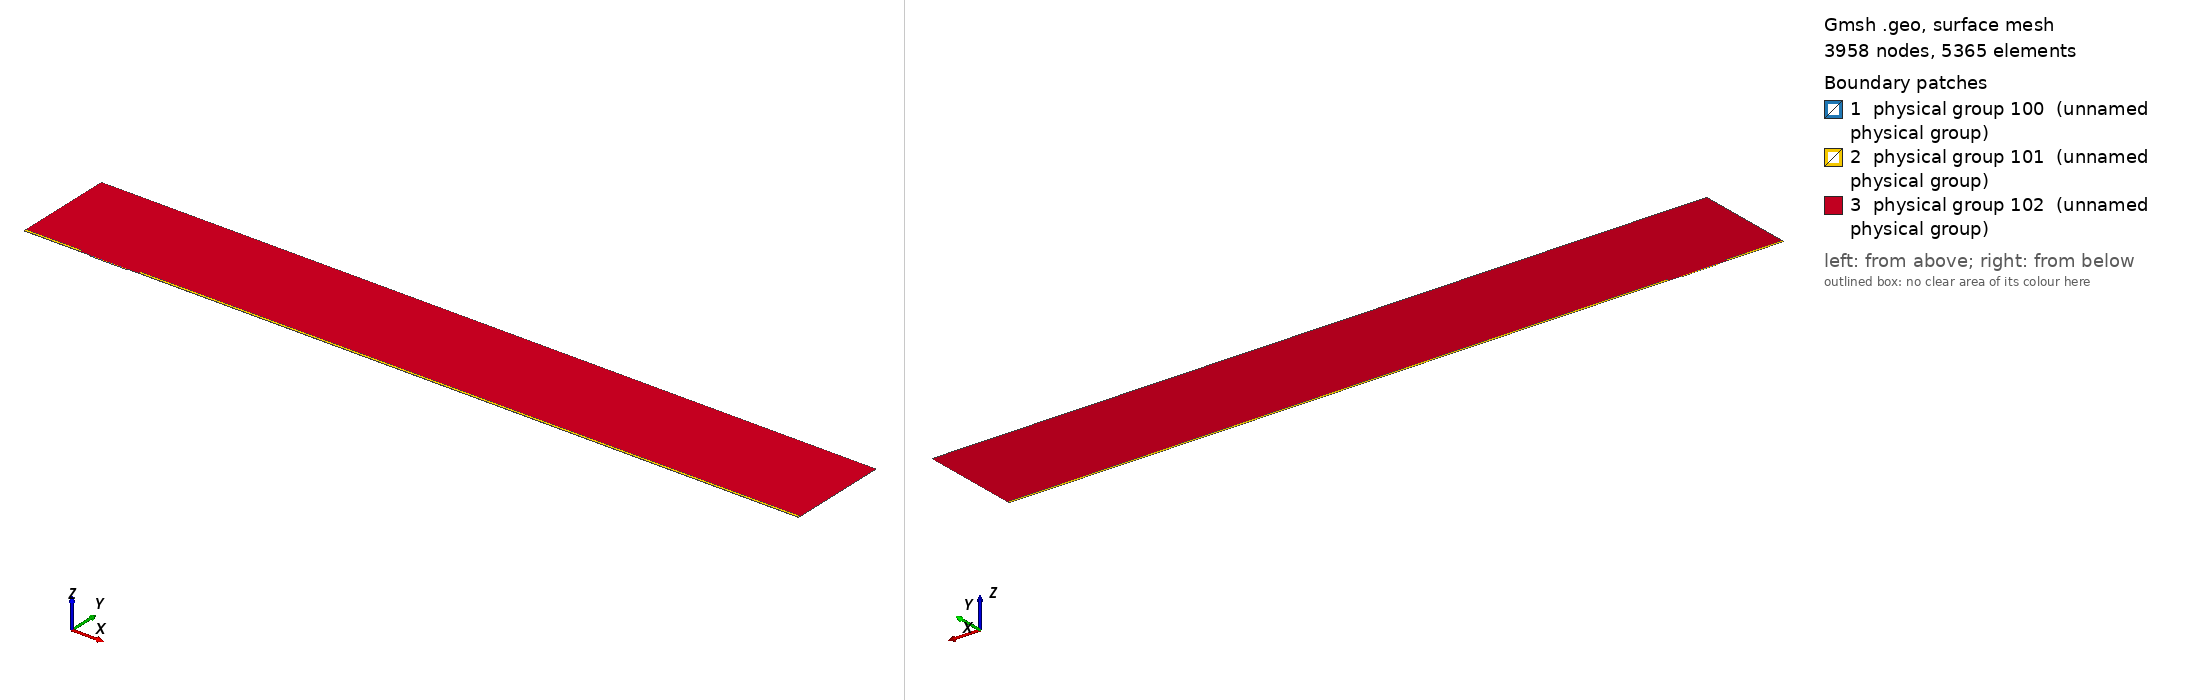

Gmsh geometry script, surface-meshed: 3958 nodes, 5365 surface elements. Boundary patches (legend numbers): 1 physical group 100 (unnamed physical group), 2 physical group 101 (unnamed physical group), 3 physical group 102 (unnamed physical group). Left view from above one corner, right view from below the opposite corner. Legend entries are the model's physical surfaces. The drawing asked Gmsh for element sizes between 1% and 20% of the model's largest extent; the script's own settings can give other sizes.

=== mesh.geo (drawn) ===
// Macro parameters
deltaStar = 1;
D = 1.5 * deltaStar; // depth of the gap 
W = 55 * deltaStar; // width of the gap
r = 16; // length of non-constant quads upstream and downstream of the gap
s = 8; // length of non-constant quads left and right inside the gap
BL = 0.25 * deltaStar; // height of the second layer of quad elements
BL_upper = 3.5 * deltaStar; // height of the third layer of quad elements
x0 = 100 * deltaStar; // x distance from inflow to gap
lengthOutflow = 1000 * deltaStar; // length after the gap
x3 = W + lengthOutflow; // last point of the domain
height = 150 * deltaStar; // height of the triangular region
triagHeightRegion_inflow = height - BL - BL_upper; // height of the triangular region

// Micro parameters
dx = 0.1; // dx of square elements near the leading and trailing edge of the gap (most resolution-demanding points in the domain)
dy = 1.25 * dx; 
size_triag_v_top = 64; // size of the elements in the upper triangular region

// All the value below are between 0 and 1. =1  means the elements are all equal in size. Avoid using values very close to 1, because we dividing by log(p) in the formula.
dy_in_v_right = 1.5; // heighest quad in the upper layer of quads, in the right part of the gap
dy_in_v_left = 1.75; // heighest quad in the upper layer of quads, in the left part of the gap

// fit (check the file scripts/fit_gmsh.py for more details)
p_in_v_left = 1.0335663036230878 - 1.0234149444433507/(W - 0.8098798097181781)^0.5991729377115732; // densitiy concentration of elements inside the gap, vertically, near the left wall.
p_in_v_right = 1.008073572191136 - 1.1471875292840257/(W - 1.2941255994826328)^0.7890392764815325; // densitiy concentration of elements inside the gap, vertically, near the right wall.
p_in_h_bottom = 0.9; // densitiy concentration of elements inside the gap, horizontally. 
p_in_h_top = 0.9; // densitiy concentration of elements inside the gap, horizontally. 

p_out_h = 0.5; // densitiy concentration of elements outside the gap, horizontally.
p_out_h_upper = 0.5; // densitiy concentration of elements outside the gap, horizontally on the upper layer of quads
p_out_v_inflow_dense = 0.8; // densitiy concentration of elements outside the gap, vertically, near the inflow and the gap
p_out_v_inflow_sparse = 0.99; // densitiy concentration of elements outside the gap, vertically, near the inflow and far from the gap
p_out_v_outflow_dense = 0.9; // densitiy concentration of elements outside the gap, vertically, near the outflow and the gap
p_out_v_outflow_sparse = 0.995; // densitiy concentration of elements outside the gap, vertically, near the outflow and far from the gap
p_triag_h_inflow = 0.8; // densitiy concentration of elements in the triangular region of the domain, horizontally.
p_triag_h_outflow = p_triag_h_inflow; // densitiy concentration of elements in the triangular region of the domain, horizontally.

enlarge_triag_inflow = 1.1; // heigher the value, larger the elements in the triangular region near the inflow
enlarge_triag_outflow = 1.1; // heigher the value, larger the elements in the triangular region near the outflow

// Automated parameters 
a_in_v_right = dx / (W / 2);
a_in_v_left = dx / (W / 2);
a_in_h_bottom = dy / (D / 2);
a_in_h_top = dx / (D / 2);
a_out_h = dx / BL;
a_out_v_inflow_dense = dx / r;
a_out_v_outflow_dense = dx / r;

// for the derivation of the formula, see file 20250123_gmshFormula.md in the docs folder
N_in_v_right = Ceil( Log (a_in_v_right / (1 - p_in_v_right + a_in_v_right * p_in_v_right)) / Log(p_in_v_right) );
N_in_v_left = Ceil( Log (a_in_v_left / (1 - p_in_v_left + a_in_v_left * p_in_v_left)) / Log(p_in_v_left) );
N_in_h_bottom = Ceil( Log (a_in_h_bottom / (1 - p_in_h_bottom + a_in_h_bottom * p_in_h_bottom)) / Log(p_in_h_bottom) );
N_in_h_top = Ceil( Log (a_in_h_top / (1 - p_in_h_top + a_in_h_top * p_in_h_top)) / Log(p_in_h_top) );
N_out_h = Ceil( Log (a_out_h / (1 - p_out_h + a_out_h * p_out_h)) / Log(p_out_h) ) + 1; // + 1 is to correct the fact that the distance is too small to properly approximate the dx length
N_out_v_inflow_dense = Ceil( Log (a_out_v_inflow_dense / (1 - p_out_v_inflow_dense + a_out_v_inflow_dense * p_out_v_inflow_dense)) / Log(p_out_v_inflow_dense) );
N_out_v_outflow_dense = Ceil( Log (a_out_v_outflow_dense / (1 - p_out_v_outflow_dense + a_out_v_outflow_dense * p_out_v_outflow_dense)) / Log(p_out_v_outflow_dense) );

p_for_a_out_v_inflow_sparse_computation = p_out_v_inflow_dense;
p_for_a_out_v_outflow_sparse_computation = (p_out_v_outflow_dense + p_out_v_outflow_dense) / 2;
a_out_v_inflow_sparse = r / (x0 - r) * (1 - p_for_a_out_v_inflow_sparse_computation) / (1 - p_for_a_out_v_inflow_sparse_computation^(N_out_v_inflow_dense + 1));
a_out_v_outflow_sparse = r / (lengthOutflow - r) * (1 - p_for_a_out_v_outflow_sparse_computation) / (1 - p_for_a_out_v_outflow_sparse_computation^(N_out_v_outflow_dense + 1));

N_out_v_inflow_sparse = Ceil( Log(a_out_v_inflow_sparse / (1 - p_out_v_inflow_sparse + a_out_v_inflow_sparse * p_out_v_inflow_sparse)) / Log(p_out_v_inflow_sparse) );
N_out_v_outflow_sparse = Ceil( Log(a_out_v_outflow_sparse / (1 - p_out_v_outflow_sparse + a_out_v_outflow_sparse * p_out_v_outflow_sparse)) / Log(p_out_v_outflow_sparse) );


// second layer of quads
a_out_h_upper = (BL) / (BL_upper) * (1 - p_out_h) / (1 - p_out_h^(N_out_h + 1));
N_out_h_upper = Ceil( Log(a_out_h_upper / (1 - p_out_h_upper + a_out_h_upper * p_out_h_upper)) / Log(p_out_h_upper) );

// ---------------------------
// for triangular region
// ---------------------------
a_triag_h_inflow = (BL_upper) / (triagHeightRegion_inflow) * (1 - p_out_h_upper) / (1 - p_out_h_upper^(N_out_h_upper + 1));
a_triag_h_outflow = a_triag_h_inflow;
N_triag_v_top = Ceil( (x3 + x0) / size_triag_v_top ); // we assume p_triag_v = 1, otherwise the formula is different
N_triag_h_inflow = Ceil( Log(a_triag_h_inflow / (1 - p_triag_h_inflow + a_triag_h_inflow * p_triag_h_inflow)) / Log(p_triag_h_inflow) );
N_triag_h_outflow = Ceil( Log(a_triag_h_outflow / (1 - p_triag_h_outflow + a_triag_h_outflow * p_triag_h_outflow)) / Log(p_triag_h_outflow) );
N_triag_h_inflow = Ceil( N_triag_h_inflow / enlarge_triag_inflow );
N_triag_h_outflow = Ceil( N_triag_h_outflow / enlarge_triag_outflow );

Point(1) = {-x0, 0, 0};
Point(2) = {0,0,0};
Point(3) = {0,-D,0};
Point(4) = {W,-D,0};
Point(5) = {W,0,0};
Point(6) = {x3,0,0};
Point(8) = {x3,height,0};
Point(7) = {x3,BL,0};
Point(9) = {-x0,height,0};
Point(10) = {-x0,BL,0};
Point(11) = {0,BL,0};
Point(12) = {W,BL,0};
Point(13) = {W/2,0,0};
Point(14) = {W/2,BL,0};
Point(15) = {0,-D/2,0};
Point(16) = {W/2,-D,0};
Point(17) = {W,-D/2,0};
Point(18) = {-r,0,0};
Point(19) = {-r,BL,0};
Point(20) = {W + r,0,0};
Point(21) = {W + r,BL,0};
Point(22) = {-x0,BL+BL_upper,0};
Point(23) = {-r,BL+BL_upper,0};
Point(24) = {W + r,BL+BL_upper,0};
Point(25) = {x3,BL+BL_upper,0};

Line(1) = {1,18};
Line(2) = {2,15};
Line(3) = {3,16};
Line(4) = {4,17};
Line(5) = {5,20};
Line(6) = {6,7};
Line(7) = {7,25};
Line(8) = {8,9};
Line(9) = {9,22};
Line(10) = {10,19};
Line(11) = {10,1};
Line(12) = {11,14};
Line(13) = {12,21};
Line(14) = {2,13};
Line(15) = {15,3};
Line(16) = {16,4};
Line(17) = {17,5};
Line(18) = {13,5};
Line(19) = {14,12};
Line(20) = {18,2};
Line(21) = {20,6};
Line(22) = {21,7};
Line(23) = {19,11};
Line(24) = {22,10};
Line(25) = {25,8};
Line(26) = {25,24};
Line(27) = {22,23};
Line(28) = {23,19};
Line(29) = {24,21};

// outer quads
Curve Loop(1) = {5, 21, 6, -22, -13, -19, -12, -23, -10, 11, 1, 20, 14, 18};
Plane Surface(1) = {1};

// inside gap
Curve Loop(2) = {2, 15, 3, 16, 4, 17, -18, -14};
Plane Surface(2) = {2};

// triangular region
Curve Loop(3) = {23, 12, 19, 13, -29, -26, 25, 8, 9, 27, 28};
Plane Surface(3) = {3};

// 3rd layer of quads
Curve Loop(4) = {-24, 27, 28,-10};
Curve Loop(5) = {-29, -26, -7, -22};

Plane Surface(4) = {4};
Plane Surface(5) = {5};


// This defines the surfaces that will be meshed with quad elements
Transfinite Surface {1} = {1, 6, 7, 10};
Transfinite Surface {2} = {3, 4, 5, 2}; // number '2' must match the number '2' of plane surface
Transfinite Surface {4} = {19, 23, 22, 10};
Transfinite Surface {5} = {7, 25, 24, 21};

Transfinite Curve {18, 16, 19} = N_in_v_right Using Progression p_in_v_right;
Transfinite Curve {-14, -3, -12} = N_in_v_left Using Progression p_in_v_left;

Transfinite Curve {15, -4} = N_in_h_bottom Using Progression p_in_h_bottom;
Transfinite Curve {-2, 17} = N_in_h_top Using Progression p_in_h_top;


Transfinite Curve {11, -6} = N_out_h Using Progression p_out_h;
Transfinite Curve {24, 28, 29, -7} = N_out_h_upper Using Progression p_out_h_upper;
Transfinite Curve {10, 1, 27} = N_out_v_inflow_sparse Using Progression p_out_v_inflow_sparse;
Transfinite Curve {20, 23} = N_out_v_inflow_dense Using Progression p_out_v_inflow_dense;
Transfinite Curve {-21, -22, 26} = N_out_v_outflow_sparse Using Progression p_out_v_outflow_sparse;
Transfinite Curve {-5, -13} = N_out_v_outflow_dense Using Progression p_out_v_outflow_dense;

Recombine Surface {1, 2, 4, 5};

// for triangluar region
Transfinite Curve {8} = N_triag_v_top Using Progression 1;
Transfinite Curve {-25} = N_triag_h_outflow Using Progression p_triag_h_outflow;
Transfinite Curve {9} = N_triag_h_inflow Using Progression p_triag_h_inflow;


// defining boundary
Physical Curve(1) = {9,24,11}; // inlet
Physical Curve(2) = {7,25,6}; // outlet
Physical Curve(3) = {8}; // top
Physical Curve(4) = {1, 20, 2, 15, 3, 16, 4, 17, 5, 21}; // wall


Physical Surface(100) = {1};
Physical Surface(101) = {2, 4, 5};
Physical Surface(102) = {3};
